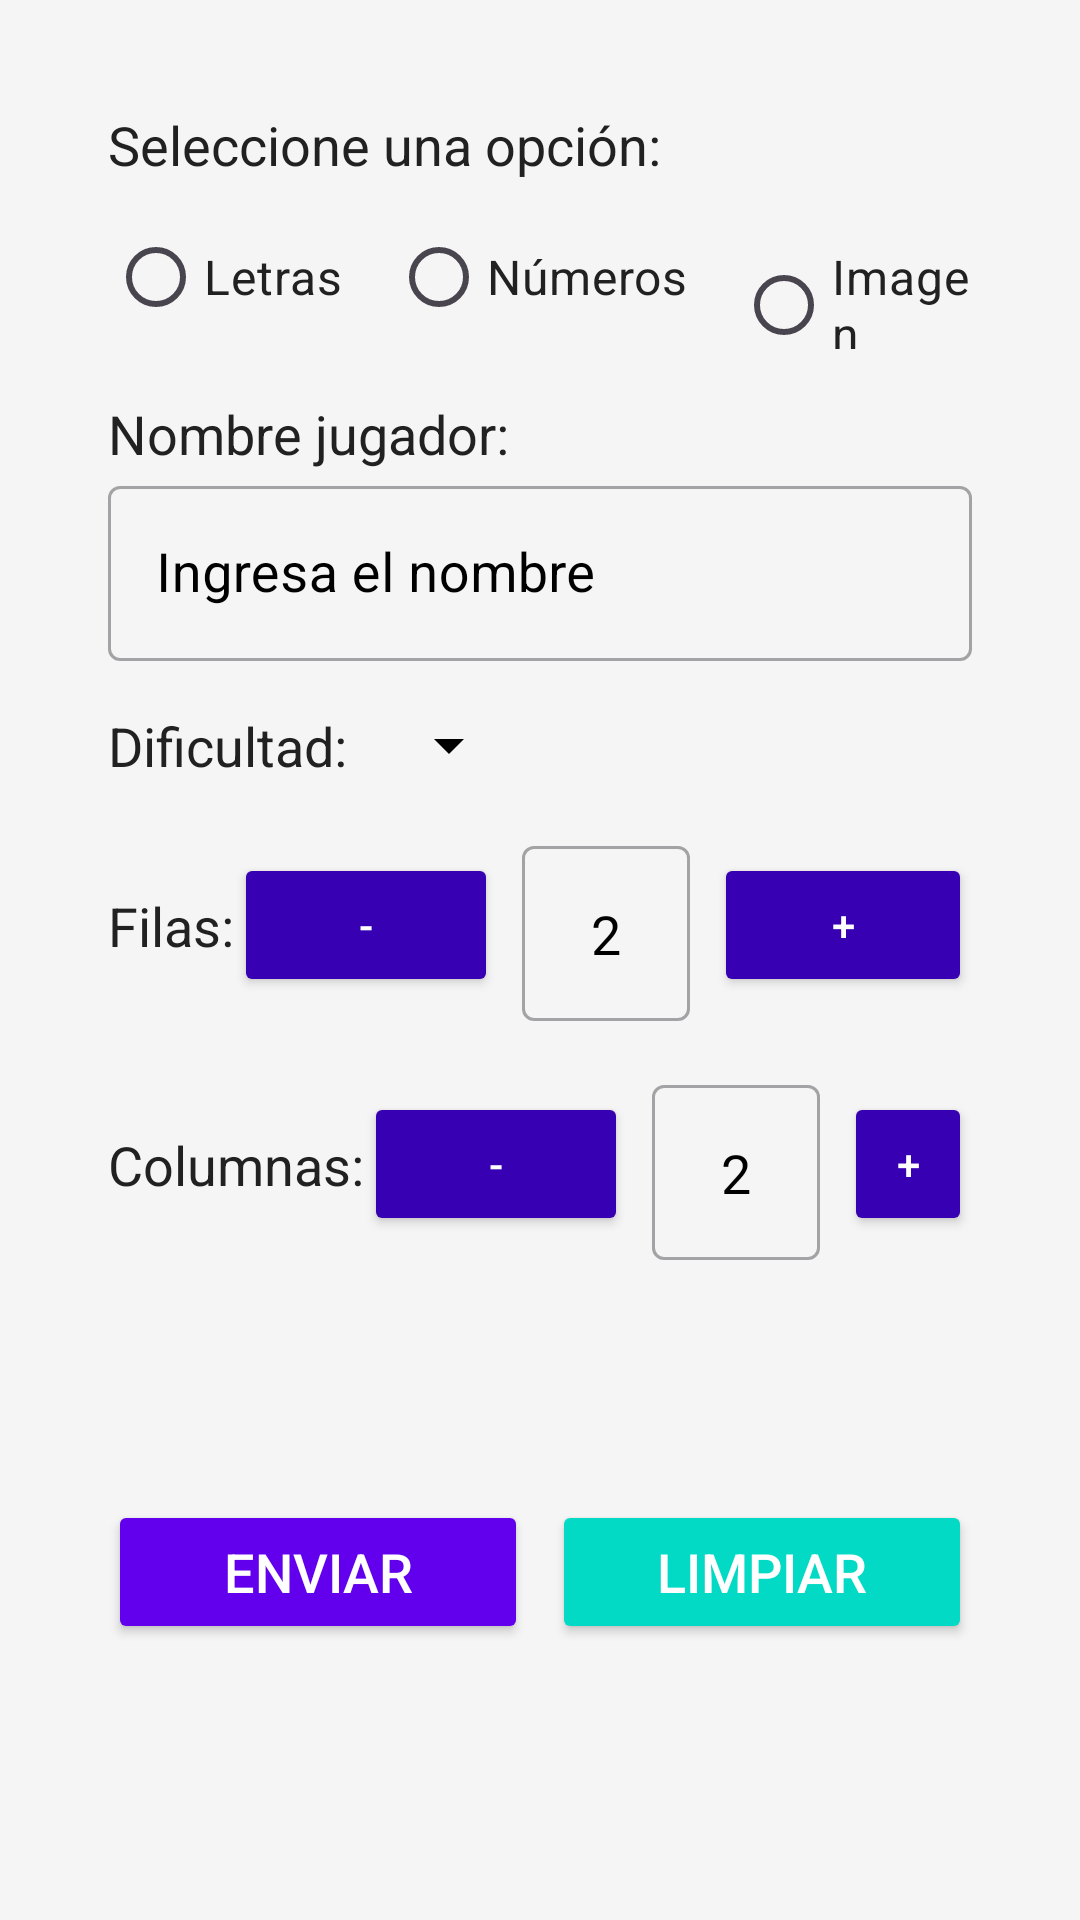

Produce the Android XML layout that renders to this screen, including the resource entries it uses.
<!-- AndroidManifest.xml: application theme Theme.Rompecabezas -->
<!-- res/layout/activity_filas_columnas.xml -->
<RelativeLayout xmlns:android="http://schemas.android.com/apk/res/android"
    xmlns:app="http://schemas.android.com/apk/res-auto"
    xmlns:tools="http://schemas.android.com/tools"
    android:layout_width="match_parent"
    android:layout_height="match_parent"
    android:background="@color/backgroundColor"
    tools:context=".Views.MainActivity"
    android:padding="20dp">

    
    <LinearLayout
        android:layout_width="match_parent"
        android:layout_height="wrap_content"
        android:orientation="vertical"
        android:layout_centerInParent="true"
        android:padding="16dp">

        
        <TextView
            android:layout_width="wrap_content"
            android:layout_height="wrap_content"
            android:text="Seleccione una opción:"
            android:textSize="18sp"
            android:textColor="@color/primaryTextColor" />

        <RadioGroup
            android:id="@+id/rgOpciones"
            android:layout_width="wrap_content"
            android:layout_height="wrap_content"
            android:orientation="horizontal"
            android:layout_marginTop="8dp">

            <RadioButton
                android:id="@+id/rbLetras"
                android:layout_width="wrap_content"
                android:layout_height="wrap_content"
                android:text="Letras"
                android:textSize="16sp"
                android:textColor="@color/primaryTextColor" />

            <RadioButton
                android:id="@+id/rbNumeros"
                android:layout_width="wrap_content"
                android:layout_height="wrap_content"
                android:text="Números"
                android:textSize="16sp"
                android:textColor="@color/primaryTextColor"
                android:layout_marginStart="16dp" />

            <RadioButton
                android:id="@+id/rbImagen"
                android:layout_width="wrap_content"
                android:layout_height="wrap_content"
                android:text="Imagen"
                android:textSize="16sp"
                android:textColor="@color/primaryTextColor"
                android:layout_marginStart="16dp" />
        </RadioGroup>

        
        <Button
            android:id="@+id/btnSeleccionarImagen"
            android:layout_width="wrap_content"
            android:layout_height="wrap_content"
            android:text="Seleccionar Imagen"
            android:layout_marginTop="16dp"
            android:visibility="gone" />

        
        <ImageView
            android:id="@+id/ivVistaPrevia"
            android:layout_width="match_parent"
            android:layout_height="200dp"
            android:layout_marginTop="16dp"
            android:visibility="gone"
            android:scaleType="centerInside" />

        
        <View
            android:layout_width="match_parent"
            android:layout_height="16dp" />

        
        <TextView
            android:layout_width="wrap_content"
            android:layout_height="wrap_content"
            android:text="Nombre jugador:"
            android:textSize="18sp"
            android:textColor="@color/primaryTextColor" />
        <com.google.android.material.textfield.TextInputLayout
            android:layout_width="match_parent"
            android:layout_height="wrap_content"
            android:hint="Ingresa el nombre"
            android:textColorHint="@android:color/black"
            style="@style/Widget.MaterialComponents.TextInputLayout.OutlinedBox">

            <com.google.android.material.textfield.TextInputEditText
                android:id="@+id/etNombre"
                android:layout_width="match_parent"
                android:layout_height="wrap_content"
                android:inputType="text"
                android:textSize="18sp"
                android:textColorHint="@android:color/black"
                android:textColor="@android:color/black" />
        </com.google.android.material.textfield.TextInputLayout>

        
        <View
            android:layout_width="match_parent"
            android:layout_height="16dp" />

        
        <LinearLayout
            android:layout_width="match_parent"
            android:layout_height="wrap_content"
            android:orientation="horizontal"
            android:gravity="center_vertical">

            <TextView
                android:layout_width="wrap_content"
                android:layout_height="wrap_content"
                android:text="Dificultad:"
                android:textSize="18sp"
                android:textColor="@color/primaryTextColor" />

            <Spinner
                android:id="@+id/spinnerDificultad"
                android:layout_width="wrap_content"
                android:layout_height="wrap_content"
                android:layout_marginLeft="10dp"
                android:layout_marginRight="10dp"
                android:spinnerMode="dropdown"
                android:backgroundTint="@android:color/black"
                app:popupTheme="@style/ThemeOverlay.MaterialComponents.MaterialAlertDialog" />
        </LinearLayout>

        
        <View
            android:layout_width="match_parent"
            android:layout_height="16dp" />

        
        <LinearLayout
            android:layout_width="match_parent"
            android:layout_height="wrap_content"
            android:orientation="horizontal"
            android:gravity="center_vertical">

            <TextView
                android:layout_width="wrap_content"
                android:layout_height="wrap_content"
                android:text="Filas:"
                android:textSize="18sp"
                android:textColor="@color/primaryTextColor" />

            <Button
                android:id="@+id/btnDecrementarFilas"
                android:layout_width="wrap_content"
                android:layout_height="wrap_content"
                android:text="-"
                android:backgroundTint="@color/buttonBackground"
                android:textColor="@color/white" />

            <com.google.android.material.textfield.TextInputLayout
                android:layout_width="wrap_content"
                android:layout_height="wrap_content"
                style="@style/Widget.MaterialComponents.TextInputLayout.OutlinedBox"
                android:layout_marginHorizontal="8dp">

                <com.google.android.material.textfield.TextInputEditText
                    android:id="@+id/etFilasfilas"
                    android:layout_width="wrap_content"
                    android:layout_height="wrap_content"
                    android:text="2"
                    android:inputType="number"
                    android:textSize="18sp"
                    android:textColor="@android:color/black"
                    android:gravity="center"/>
            </com.google.android.material.textfield.TextInputLayout>

            <Button
                android:id="@+id/btnIncrementarFilas"
                android:layout_width="wrap_content"
                android:layout_height="wrap_content"
                android:text="+"
                android:backgroundTint="@color/buttonBackground"
                android:textColor="@color/white" />
        </LinearLayout>

        
        <View
            android:layout_width="match_parent"
            android:layout_height="16dp" />

        
        <LinearLayout
            android:layout_width="match_parent"
            android:layout_height="wrap_content"
            android:orientation="horizontal"
            android:gravity="center_vertical">

            <TextView
                android:layout_width="wrap_content"
                android:layout_height="wrap_content"
                android:text="Columnas:"
                android:textSize="18sp"
                android:textColor="@color/primaryTextColor" />

            <Button
                android:id="@+id/btnDecrementarColumnas"
                android:layout_width="wrap_content"
                android:layout_height="wrap_content"
                android:text="-"
                android:backgroundTint="@color/buttonBackground"
                android:textColor="@color/white" />

            <com.google.android.material.textfield.TextInputLayout
                android:layout_width="wrap_content"
                android:layout_height="wrap_content"
                style="@style/Widget.MaterialComponents.TextInputLayout.OutlinedBox"
                android:layout_marginHorizontal="8dp">

                <com.google.android.material.textfield.TextInputEditText
                    android:id="@+id/etColumnas"
                    android:layout_width="wrap_content"
                    android:layout_height="wrap_content"
                    android:text="2"
                    android:inputType="number"
                    android:textSize="18sp"
                    android:textColor="@android:color/black"
                    android:gravity="center"/>
            </com.google.android.material.textfield.TextInputLayout>

            <Button
                android:id="@+id/btnIncrementarColumnas"
                android:layout_width="wrap_content"
                android:layout_height="wrap_content"
                android:text="+"
                android:backgroundTint="@color/buttonBackground"
                android:textColor="@color/white" />
        </LinearLayout>

        
        <View
            android:layout_width="match_parent"
            android:layout_height="24dp" />

        
        <LinearLayout
            android:layout_width="match_parent"
            android:layout_height="wrap_content"
            android:orientation="horizontal"
            android:gravity="center"
            android:weightSum="2">

            <Button
                android:layout_width="0dp"
                android:layout_height="wrap_content"
                android:text="Enviar"
                android:textSize="18sp"
                android:id="@+id/btInvocar"
                android:backgroundTint="@color/primaryColor"
                android:textColor="@color/white"
                android:layout_weight="1"/>

            <View
                android:layout_width="8dp"
                android:layout_height="wrap_content"/>

            <Button
                android:layout_width="0dp"
                android:layout_height="wrap_content"
                android:text="Limpiar"
                android:textSize="18sp"
                android:textColor="@color/white"
                android:id="@+id/btLimpiar"
                android:backgroundTint="@color/secondaryColor"
                android:layout_weight="1"/>
        </LinearLayout>

    </LinearLayout>

</RelativeLayout>
<!-- resources referenced by this layout -->
<resources>
  <color name="backgroundColor">#F5F5F5</color>
  <color name="buttonBackground">#3700B3</color>
  <color name="primaryColor">#6200EE</color>
  <color name="primaryTextColor">#212121</color>
  <color name="secondaryColor">#03DAC5</color>
  <color name="white">#FFFFFFFF</color>
  <style name="Theme.Rompecabezas" parent="Base.Theme.Rompecabezas" />
  <style name="Base.Theme.Rompecabezas" parent="Theme.Material3.DayNight.NoActionBar">
          
          
      </style>
</resources>
